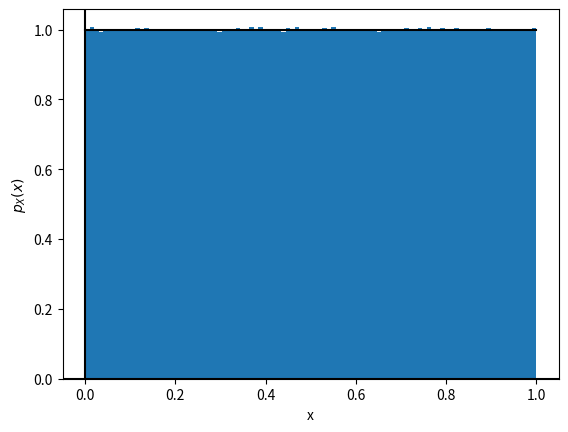

This chart was generated by the following Python code: (Note: this script raises an exception after producing the figure.)
#Code by Gautam Singh
#June 8, 2022
#License
#https://www.gnu.org/licenses/gpl-3.0.en.html
#Find pdf of np.random.random()

import numpy as np
import matplotlib.pyplot as plt

def line_gen(A,B):
    len =10
    dim = A.shape[0]
    x_AB = np.zeros((dim,len))
    lam_1 = np.linspace(0,1,len)
    for i in range(len):
        temp1 = A + lam_1[i]*(B-A)
        x_AB[:,i]= temp1.T
    return x_AB


#Set sample size
sz = 10000000

mu = np.random.random(size=sz)
B = np.linspace(0, 1, 100)
plt.hist(mu, bins=B, density=True)
A = np.array([0, 1])
B = np.array([1, 1])
L_AB = line_gen(A, B)
plt.axhline(y=0, c='black')
plt.axvline(x=0, c='black')
plt.xlabel('x')
plt.ylabel('$p_X(x)$')
plt.plot(L_AB[0, :], L_AB[1, :], 'k')
plt.savefig('../figs/np_random.png')
